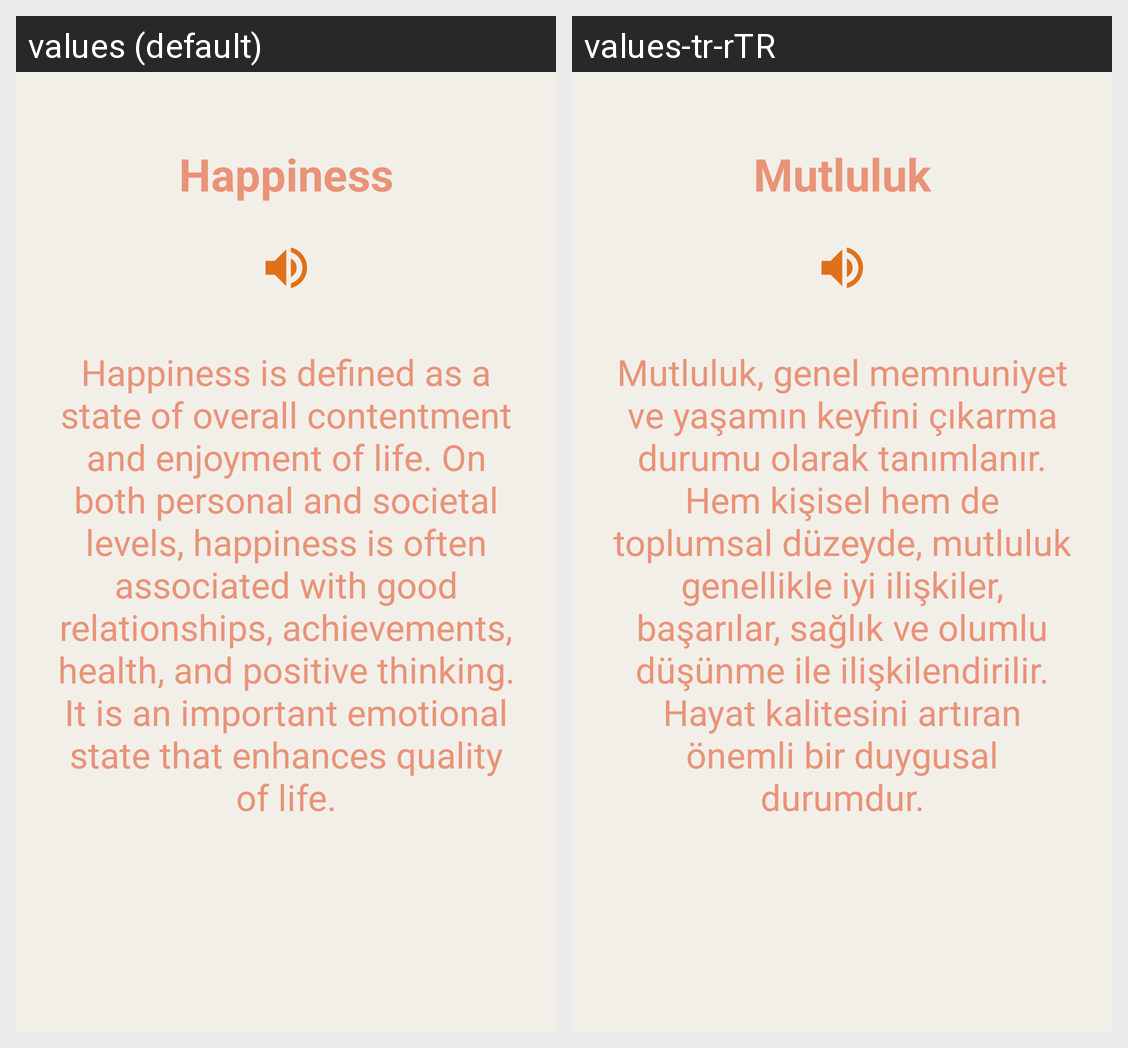

For this localized Android screen grid, give each drawn string resource with its value in every locale shown.
Android screen res/layout/fragment_happiness.xml rendered under 2 locales, left to right: values (default), values-tr-rTR. Device: Nexus 5 (rendered at 1080×1920; each locale shown at half size, 540×960, under a caption strip naming it); theme Theme.NoEgo.Starting.
Strings drawn on this screen, with the default value and each locale's value (text and hints the layout hard-codes, and strings that could not be matched under every locale, appear in the picture but are not listed):

happiness
  values: Happiness
  values-tr-rTR: Mutluluk

happiness_message
  values: Happiness is defined as a state of overall contentment and enjoyment of life. On both personal and societal levels, happiness is often associated with good relationships, achievements, health, and positive thinking. It is an important emotional state that enhances quality of life.
  values-tr-rTR: Mutluluk, genel memnuniyet ve yaşamın keyfini çıkarma durumu olarak tanımlanır. Hem kişisel hem de toplumsal düzeyde, mutluluk genellikle iyi ilişkiler, başarılar, sağlık ve olumlu düşünme ile ilişkilendirilir. Hayat kalitesini artıran önemli bir duygusal durumdur.
